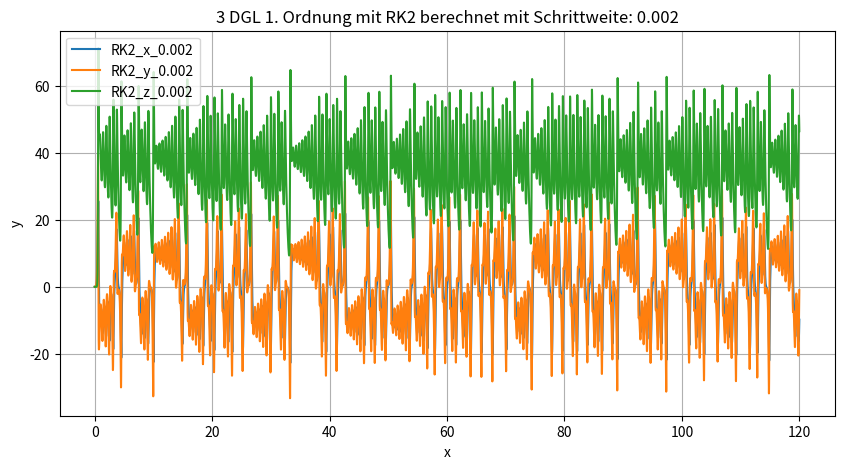
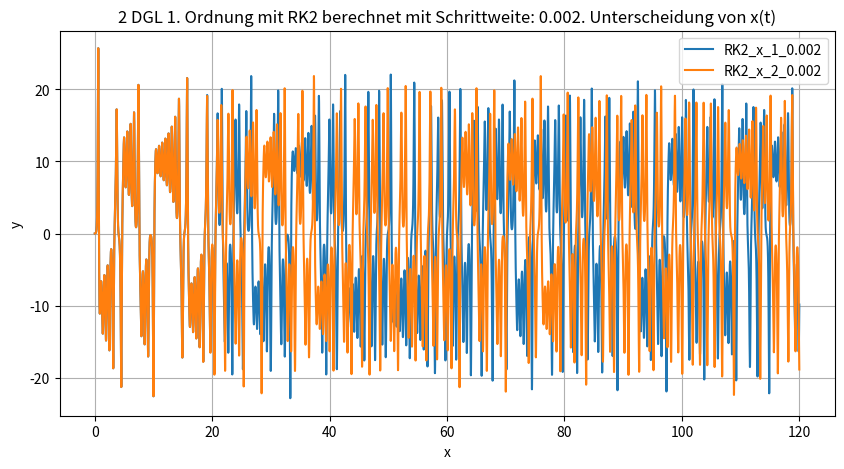

These figures' Python source, in order:
import matplotlib.pyplot as plt
import numpy as np

h = 0.002
x_end = 120

steps = int(x_end / h)


def x1_dot(x, y):
    return -10 * (x - y)


def y1_dot(x, y, z):
    return (40 - z) * x - y


def y1_dot_change(x, y, z):
    return (40.000000001 - z) * x - y


def z1_dot(x, y, z):
    return x * y - 2.67 * z


def runtime(y_method):
    # Array für unabhängige Variable
    t = np.zeros(steps)
    # Output für abhängige Variable (berechnet mit RK2)
    xRK2 = np.zeros(steps)
    yRK2 = np.zeros(steps)
    zRK2 = np.zeros(steps)

    xRK2[0] = 0.01
    yRK2[0] = 0.01
    zRK2[0] = 0.0

    # RK2
    for i in range(steps - 1):
        k1 = h * x1_dot(xRK2[i], yRK2[i])
        l1 = h * y_method(xRK2[i], yRK2[i], zRK2[i])
        m1 = h * z1_dot(xRK2[i], yRK2[i], zRK2[i])

        k2 = h * x1_dot(xRK2[i] + k1/2, yRK2[i] + l1/2)
        l2 = h * y_method(xRK2[i] + k1/2, yRK2[i] + l1/2, zRK2[i] + m1/2)
        m2 = h * z1_dot(xRK2[i] + k1/2, yRK2[i] + l1/2, zRK2[i] + m1/2)

        xRK2[i+1] = xRK2[i] + k2
        yRK2[i+1] = yRK2[i] + l2
        zRK2[i+1] = zRK2[i] + m2
        t[i+1] = t[i] + h

    return xRK2, yRK2, zRK2, t


xRK2_1, yRK2_1, zRK2_1, t_1 = runtime(y1_dot)
fig1, ax1 = plt.subplots(figsize=(10, 5))
print('steps: {} mit schrittweite: {}'.format(steps, h))

ax1.plot(t_1, xRK2_1, label='RK2_x_{}'.format(h))
ax1.plot(t_1, yRK2_1, label='RK2_y_{}'.format(h))
ax1.plot(t_1, zRK2_1, label='RK2_z_{}'.format(h))
ax1.legend()
ax1.set(xlabel='x', ylabel='y',
        title='3 DGL 1. Ordnung mit RK2 berechnet mit Schrittweite: '
        '{}'.format(h))
ax1.grid()


xRK2_2, yRK2_2, zRK2_2, t_2 = runtime(y1_dot_change)
fig2, ax2 = plt.subplots(figsize=(10, 5))
print('steps: {} mit schrittweite: {}'.format(steps, h))

ax2.plot(t_1, xRK2_1, label='RK2_x_1_{}'.format(h))
ax2.plot(t_2, xRK2_2, label='RK2_x_2_{}'.format(h))
ax2.legend()
ax2.set(xlabel='x', ylabel='y',
        title='2 DGL 1. Ordnung mit RK2 berechnet mit Schrittweite: '
        '{}. Unterscheidung von x(t)'.format(h))
ax2.grid()

# fig.savefig("DGL_1O.png")
plt.show()
